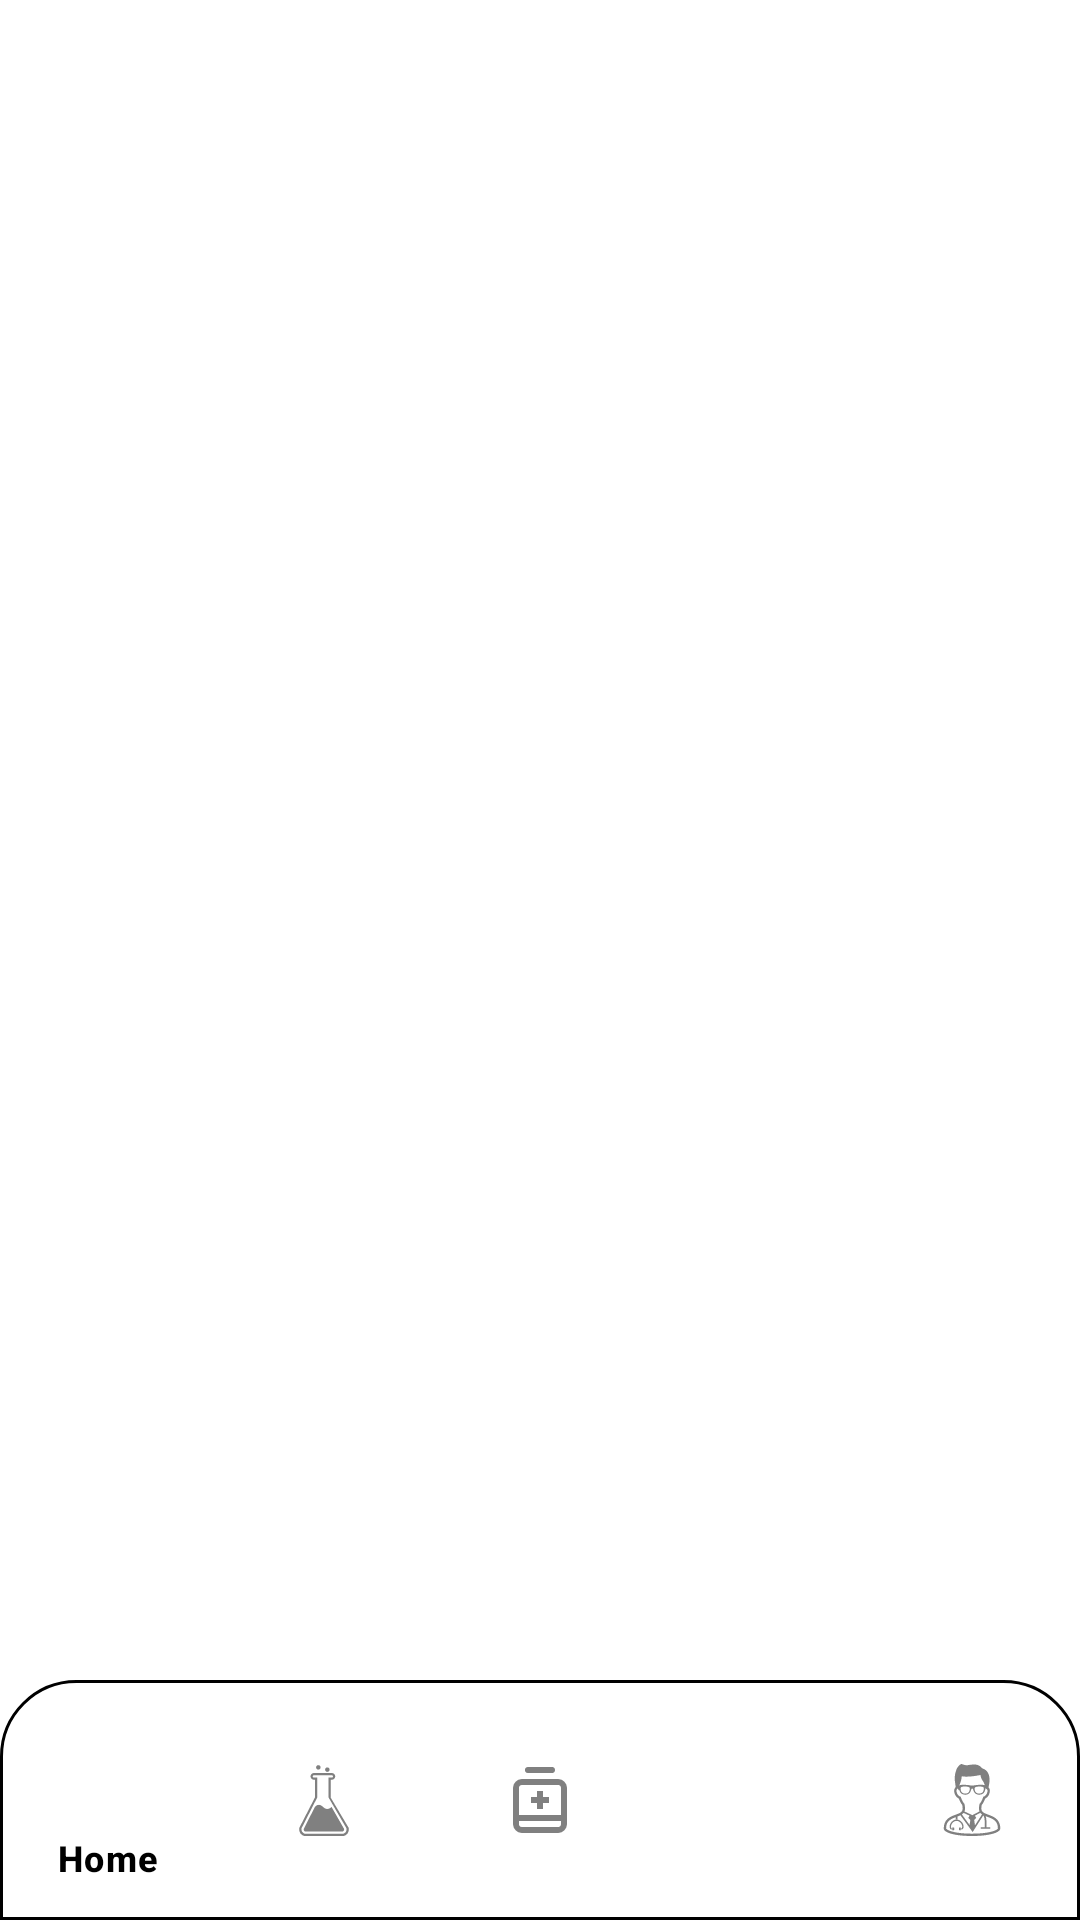

Layout XML and referenced resources for this Android screen:
<!-- AndroidManifest.xml: application theme Theme.RapidMed -->
<!-- res/layout/activity_main.xml -->
<?xml version="1.0" encoding="utf-8"?>
<LinearLayout xmlns:android="http://schemas.android.com/apk/res/android"
    xmlns:app="http://schemas.android.com/apk/res-auto"
    xmlns:tools="http://schemas.android.com/tools"
    android:id="@+id/main"
    android:layout_width="match_parent"
    android:layout_height="match_parent"
    android:background="@color/white"
    android:orientation="vertical"
    android:layout_gravity="center"
    tools:context=".MainActivity">

    <FrameLayout
        android:layout_width="match_parent"
        android:layout_height="0dp"
        android:layout_weight="1"
        android:background="@color/white"
        android:id="@+id/frameLayout"/>
    
    <com.google.android.material.bottomnavigation.BottomNavigationView
        android:layout_width="wrap_content"
        android:layout_height="wrap_content"
        android:id="@+id/bottomNavBar"
        android:background="@drawable/nav_bar_bg"
        app:elevation="11dp"
        app:menu="@menu/nav_bar_menu"
        app:itemTextColor="@color/black"
        app:itemIconTint="@color/icons_color"/>
</LinearLayout>
<!-- resources referenced by this layout -->
<resources>
  <color name="black">#FF000000</color>
  <color name="white">#FFFFFFFF</color>
  <!-- drawable nav_bar_bg (drawable) -->
  <?xml version="1.0" encoding="utf-8"?>
  <shape xmlns:android="http://schemas.android.com/apk/res/android">
      <solid android:color="#ffffff"/>
      <corners android:topRightRadius="25dp"
          android:topLeftRadius="25dp"/>
      <stroke android:color="@color/black" android:width="1dp"/>
  </shape>
  <style name="Theme.RapidMed" parent="Base.Theme.RapidMed" />
  <style name="Base.Theme.RapidMed" parent="Theme.Material3.DayNight.NoActionBar">
          
          
      </style>
</resources>
